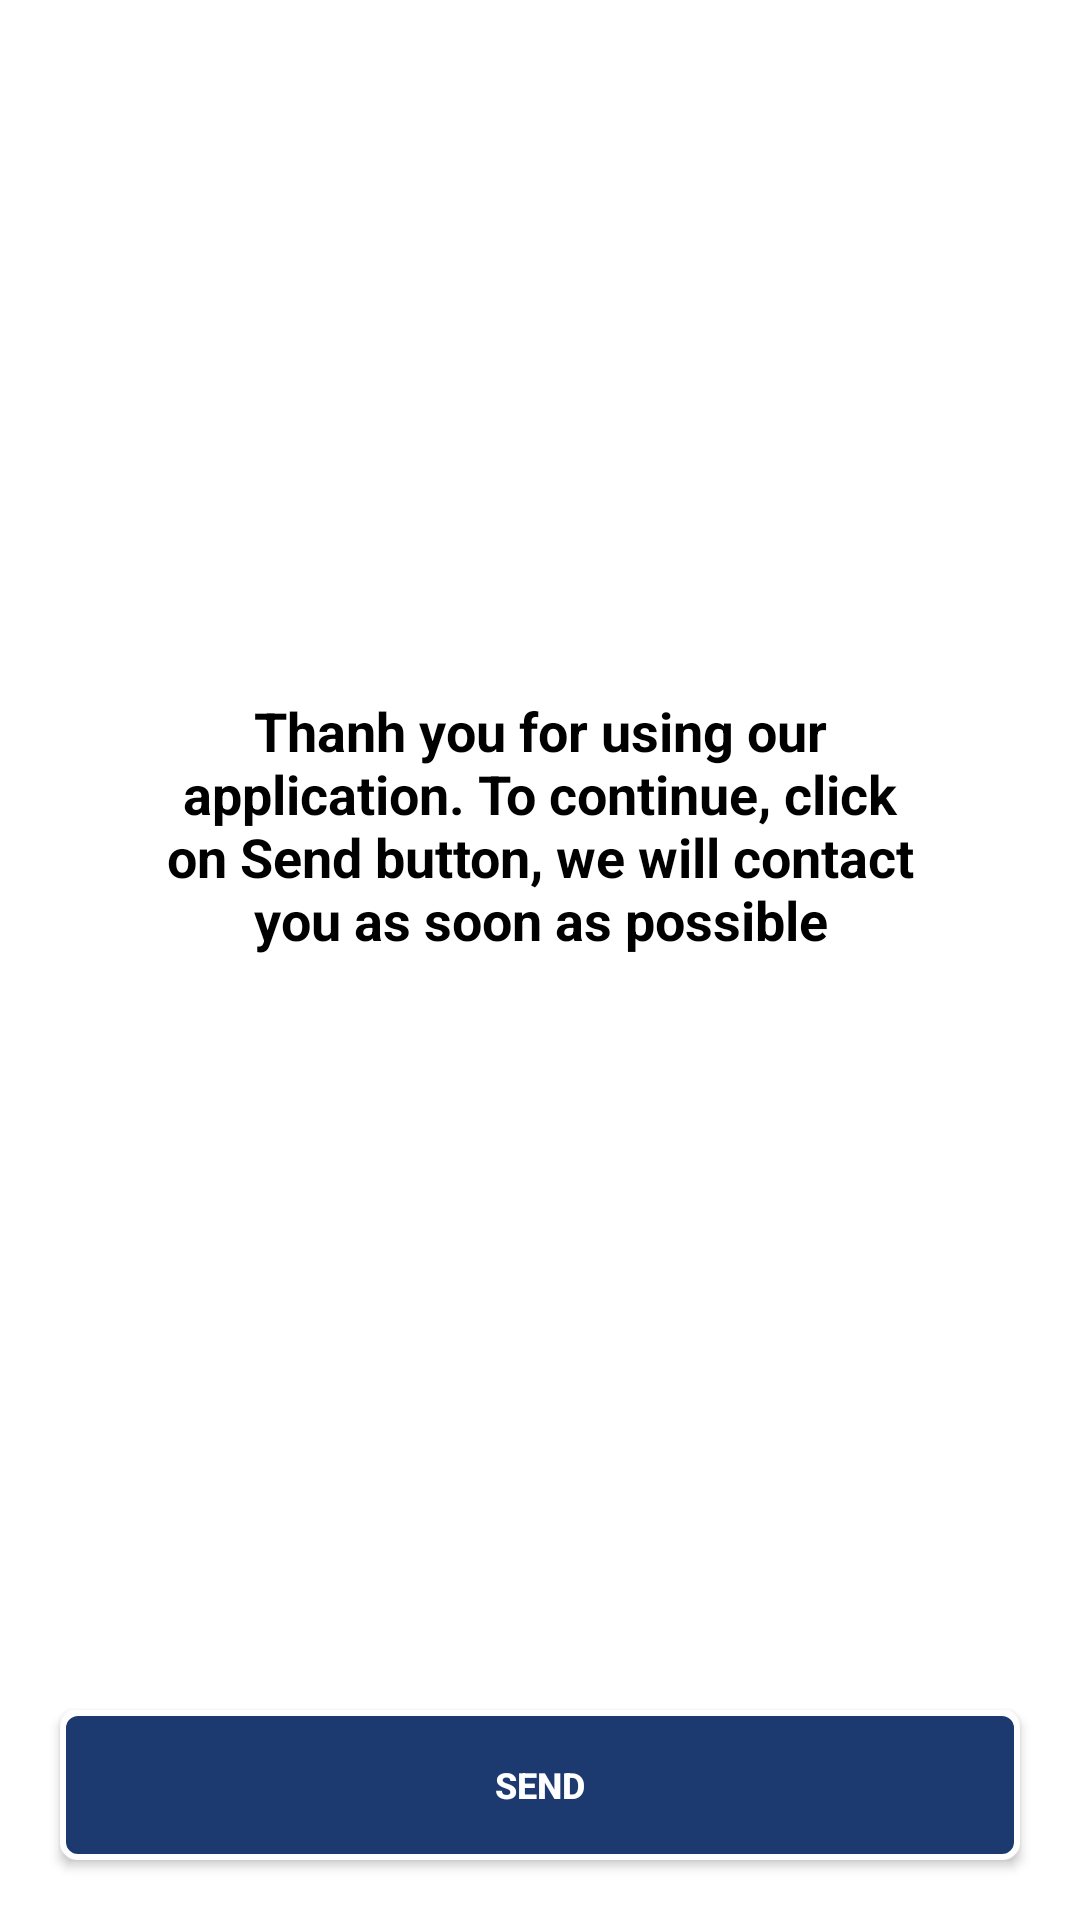

Reconstruct the res/layout file that produces this screen, plus the resources it refers to.
<!-- AndroidManifest.xml: application theme Theme.DoAnTotNghiep -->
<!-- res/layout/fragment_email2.xml -->
<?xml version="1.0" encoding="utf-8"?>
<RelativeLayout
    xmlns:android="http://schemas.android.com/apk/res/android"
    xmlns:tools="http://schemas.android.com/tools"
    android:layout_width="match_parent"
    android:layout_height="match_parent"
    tools:context=".Emailpage.EmailFragment2">

    <TextView
        android:layout_above="@id/btnSend"
        android:layout_alignParentTop="true"
        android:layout_centerInParent="true"
        android:textAlignment="center"
        android:textColor="@color/colorTextBlack"
        android:gravity="center"
        android:textSize="18sp"
        android:textStyle="bold"
        android:paddingHorizontal="50dp"
        android:text="@string/thank_you_for_using_our_service"
        android:layout_width="match_parent"
        android:layout_height="wrap_content"/>

    <androidx.appcompat.widget.AppCompatButton
        android:id="@+id/btnSend"
        style="@style/button_style_theme"
        android:layout_alignParentStart="true"
        android:layout_alignParentEnd="true"
        android:layout_alignParentBottom="true"
        android:layout_gravity="center"
        android:layout_marginHorizontal="20dp"
        android:layout_marginVertical="20dp"
        android:text="@string/send" />

</RelativeLayout>
<!-- resources referenced by this layout -->
<resources>
  <color name="colorTextBlack">#FF000000</color>
  <string name="send">Send</string>
  <string name="thank_you_for_using_our_service">Thanh you for using our application. To continue, click on Send button, we will contact you as soon as possible</string>
  <style name="button_style_theme">
          <item name="android:layout_width">217dp</item>
          <item name="android:layout_height">50dp</item>
          <item name="android:background">@drawable/button_style_theme</item>
          <item name="android:textColor">@drawable/button_style_text_color_state</item>
          <item name="android:textSize">12sp</item>
          <item name="android:textStyle">bold</item>
      </style>
  <style name="Theme.DoAnTotNghiep" parent="Theme.MaterialComponents.DayNight.NoActionBar">
          
          <item name="colorPrimary">@color/purple_500</item>
          <item name="colorPrimaryVariant">@color/purple_700</item>
          <item name="colorOnPrimary">@color/white</item>
          
          <item name="colorSecondary">@color/teal_200</item>
          <item name="colorSecondaryVariant">@color/teal_700</item>
          <item name="colorOnSecondary">@color/black</item>
          
          <item name="android:statusBarColor" tools:targetApi="l">?attr/colorPrimaryVariant</item>
          
      </style>
  <!-- drawable button_style_theme: vector/xml drawable (drawable, 2367 chars, omitted) -->
  <!-- drawable button_style_text_color_state (drawable) -->
  <?xml version="1.0" encoding="utf-8"?>
  <selector xmlns:android="http://schemas.android.com/apk/res/android">
      <item android:color="@color/colorTextSupport" android:state_pressed="true"/>
      <item android:color="@color/white" android:state_enabled="true"/>
  </selector>
  <color name="purple_500">#FF6200EE</color>
  <color name="purple_700">#FF3700B3</color>
  <color name="white">#FFFFFFFF</color>
  <color name="teal_200">#FF03DAC5</color>
  <color name="teal_700">#FF018786</color>
  <color name="black">#FF000000</color>
  <color name="colorTextSupport">#8D8F97</color>
</resources>
